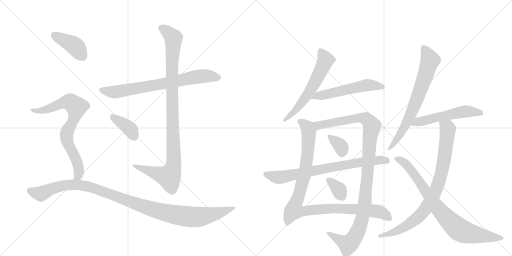
t = 0.00 s
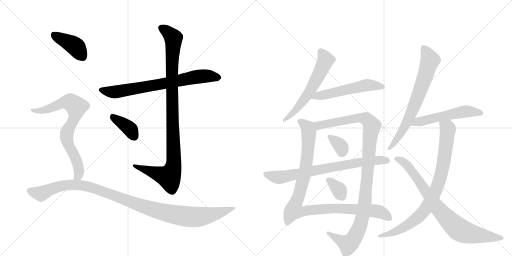
t = 2.80 s
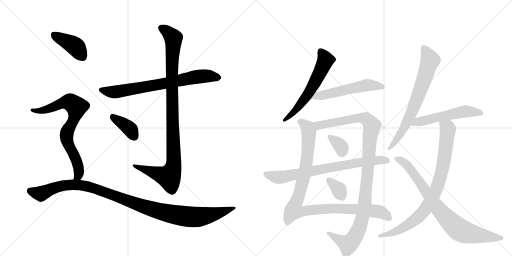
t = 5.59 s
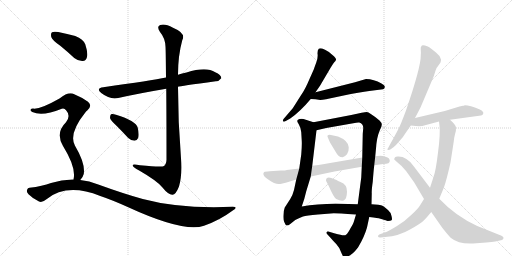
t = 8.39 s
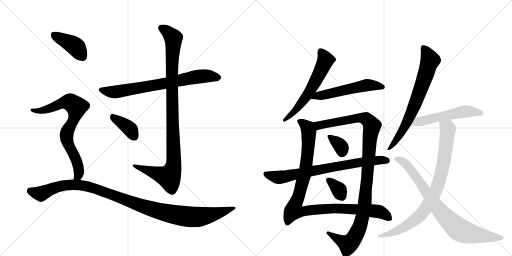
t = 11.19 s
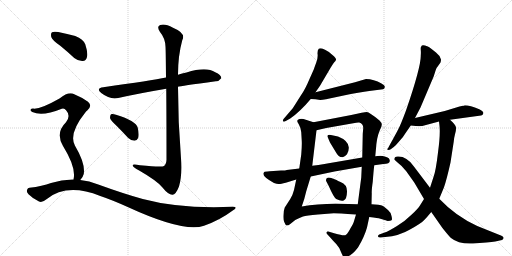
t = 13.98 s

The animated SVG that drew these frames (rendered in a browser with its animation timeline set to each time). Animation: 17 CSS @keyframes rules; one cycle of 13.98 s.

<svg version="1.1" viewBox="0 0 2048 1024" xmlns="http://www.w3.org/2000/svg">
  <g stroke="lightgray" stroke-dasharray="1,1" stroke-width="1" transform="scale(4, 4)">
    <line x1="0" y1="0" x2="256" y2="256"></line>
    <line x1="256" y1="0" x2="0" y2="256"></line>
    <line x1="128" y1="0" x2="128" y2="256"></line>
    <line x1="0" y1="128" x2="256" y2="128"></line>
    <line x1="256" y1="0" x2="512" y2="256"></line>
    <line x1="512" y1="0" x2="256" y2="256"></line>
    <line x1="384" y1="0" x2="384" y2="256"></line>
    <line x1="256" y1="128" x2="512" y2="128"></line>
  </g>
<g transform="scale(1, -1) translate(0, -850)">
   <style type="text/css">
    @keyframes keyframes0 {
      from {
       stroke: black;
       stroke-dashoffset: 730;
       stroke-width: 128;
       }
       70% {
       animation-timing-function: step-end;
       stroke: black;
       stroke-dashoffset: 0;
       stroke-width: 128;
       }
       to {
       stroke: black;
       stroke-width: 1024;
       }
       }
       #make-me-a-hanzi-animation-0 {
         animation: keyframes0 0.844076s both;
         animation-delay: 0.000000s;
         animation-timing-function: linear;
       }
    @keyframes keyframes1 {
      from {
       stroke: black;
       stroke-dashoffset: 1023;
       stroke-width: 128;
       }
       77% {
       animation-timing-function: step-end;
       stroke: black;
       stroke-dashoffset: 0;
       stroke-width: 128;
       }
       to {
       stroke: black;
       stroke-width: 1024;
       }
       }
       #make-me-a-hanzi-animation-1 {
         animation: keyframes1 1.082520s both;
         animation-delay: 0.844076s;
         animation-timing-function: linear;
       }
    @keyframes keyframes2 {
      from {
       stroke: black;
       stroke-dashoffset: 378;
       stroke-width: 128;
       }
       55% {
       animation-timing-function: step-end;
       stroke: black;
       stroke-dashoffset: 0;
       stroke-width: 128;
       }
       to {
       stroke: black;
       stroke-width: 1024;
       }
       }
       #make-me-a-hanzi-animation-2 {
         animation: keyframes2 0.557617s both;
         animation-delay: 1.926595s;
         animation-timing-function: linear;
       }
    @keyframes keyframes3 {
      from {
       stroke: black;
       stroke-dashoffset: 404;
       stroke-width: 128;
       }
       57% {
       animation-timing-function: step-end;
       stroke: black;
       stroke-dashoffset: 0;
       stroke-width: 128;
       }
       to {
       stroke: black;
       stroke-width: 1024;
       }
       }
       #make-me-a-hanzi-animation-3 {
         animation: keyframes3 0.578776s both;
         animation-delay: 2.484212s;
         animation-timing-function: linear;
       }
    @keyframes keyframes4 {
      from {
       stroke: black;
       stroke-dashoffset: 754;
       stroke-width: 128;
       }
       71% {
       animation-timing-function: step-end;
       stroke: black;
       stroke-dashoffset: 0;
       stroke-width: 128;
       }
       to {
       stroke: black;
       stroke-width: 1024;
       }
       }
       #make-me-a-hanzi-animation-4 {
         animation: keyframes4 0.863607s both;
         animation-delay: 3.062988s;
         animation-timing-function: linear;
       }
    @keyframes keyframes5 {
      from {
       stroke: black;
       stroke-dashoffset: 1088;
       stroke-width: 128;
       }
       78% {
       animation-timing-function: step-end;
       stroke: black;
       stroke-dashoffset: 0;
       stroke-width: 128;
       }
       to {
       stroke: black;
       stroke-width: 1024;
       }
       }
       #make-me-a-hanzi-animation-5 {
         animation: keyframes5 1.135417s both;
         animation-delay: 3.926595s;
         animation-timing-function: linear;
       }
    @keyframes keyframes6 {
      from {
       stroke: black;
       stroke-dashoffset: 595;
       stroke-width: 128;
       }
       66% {
       animation-timing-function: step-end;
       stroke: black;
       stroke-dashoffset: 0;
       stroke-width: 128;
       }
       to {
       stroke: black;
       stroke-width: 1024;
       }
       }
       #make-me-a-hanzi-animation-6 {
         animation: keyframes6 0.734212s both;
         animation-delay: 5.062012s;
         animation-timing-function: linear;
       }
    @keyframes keyframes7 {
      from {
       stroke: black;
       stroke-dashoffset: 544;
       stroke-width: 128;
       }
       64% {
       animation-timing-function: step-end;
       stroke: black;
       stroke-dashoffset: 0;
       stroke-width: 128;
       }
       to {
       stroke: black;
       stroke-width: 1024;
       }
       }
       #make-me-a-hanzi-animation-7 {
         animation: keyframes7 0.692708s both;
         animation-delay: 5.796224s;
         animation-timing-function: linear;
       }
    @keyframes keyframes8 {
      from {
       stroke: black;
       stroke-dashoffset: 1029;
       stroke-width: 128;
       }
       77% {
       animation-timing-function: step-end;
       stroke: black;
       stroke-dashoffset: 0;
       stroke-width: 128;
       }
       to {
       stroke: black;
       stroke-width: 1024;
       }
       }
       #make-me-a-hanzi-animation-8 {
         animation: keyframes8 1.087402s both;
         animation-delay: 6.488932s;
         animation-timing-function: linear;
       }
    @keyframes keyframes9 {
      from {
       stroke: black;
       stroke-dashoffset: 1084;
       stroke-width: 128;
       }
       78% {
       animation-timing-function: step-end;
       stroke: black;
       stroke-dashoffset: 0;
       stroke-width: 128;
       }
       to {
       stroke: black;
       stroke-width: 1024;
       }
       }
       #make-me-a-hanzi-animation-9 {
         animation: keyframes9 1.132161s both;
         animation-delay: 7.576335s;
         animation-timing-function: linear;
       }
    @keyframes keyframes10 {
      from {
       stroke: black;
       stroke-dashoffset: 339;
       stroke-width: 128;
       }
       52% {
       animation-timing-function: step-end;
       stroke: black;
       stroke-dashoffset: 0;
       stroke-width: 128;
       }
       to {
       stroke: black;
       stroke-width: 1024;
       }
       }
       #make-me-a-hanzi-animation-10 {
         animation: keyframes10 0.525879s both;
         animation-delay: 8.708496s;
         animation-timing-function: linear;
       }
    @keyframes keyframes11 {
      from {
       stroke: black;
       stroke-dashoffset: 339;
       stroke-width: 128;
       }
       52% {
       animation-timing-function: step-end;
       stroke: black;
       stroke-dashoffset: 0;
       stroke-width: 128;
       }
       to {
       stroke: black;
       stroke-width: 1024;
       }
       }
       #make-me-a-hanzi-animation-11 {
         animation: keyframes11 0.525879s both;
         animation-delay: 9.234375s;
         animation-timing-function: linear;
       }
    @keyframes keyframes12 {
      from {
       stroke: black;
       stroke-dashoffset: 749;
       stroke-width: 128;
       }
       71% {
       animation-timing-function: step-end;
       stroke: black;
       stroke-dashoffset: 0;
       stroke-width: 128;
       }
       to {
       stroke: black;
       stroke-width: 1024;
       }
       }
       #make-me-a-hanzi-animation-12 {
         animation: keyframes12 0.859538s both;
         animation-delay: 9.760254s;
         animation-timing-function: linear;
       }
    @keyframes keyframes13 {
      from {
       stroke: black;
       stroke-dashoffset: 704;
       stroke-width: 128;
       }
       70% {
       animation-timing-function: step-end;
       stroke: black;
       stroke-dashoffset: 0;
       stroke-width: 128;
       }
       to {
       stroke: black;
       stroke-width: 1024;
       }
       }
       #make-me-a-hanzi-animation-13 {
         animation: keyframes13 0.822917s both;
         animation-delay: 10.619792s;
         animation-timing-function: linear;
       }
    @keyframes keyframes14 {
      from {
       stroke: black;
       stroke-dashoffset: 539;
       stroke-width: 128;
       }
       64% {
       animation-timing-function: step-end;
       stroke: black;
       stroke-dashoffset: 0;
       stroke-width: 128;
       }
       to {
       stroke: black;
       stroke-width: 1024;
       }
       }
       #make-me-a-hanzi-animation-14 {
         animation: keyframes14 0.688639s both;
         animation-delay: 11.442708s;
         animation-timing-function: linear;
       }
    @keyframes keyframes15 {
      from {
       stroke: black;
       stroke-dashoffset: 848;
       stroke-width: 128;
       }
       73% {
       animation-timing-function: step-end;
       stroke: black;
       stroke-dashoffset: 0;
       stroke-width: 128;
       }
       to {
       stroke: black;
       stroke-width: 1024;
       }
       }
       #make-me-a-hanzi-animation-15 {
         animation: keyframes15 0.940104s both;
         animation-delay: 12.131348s;
         animation-timing-function: linear;
       }
    @keyframes keyframes16 {
      from {
       stroke: black;
       stroke-dashoffset: 812;
       stroke-width: 128;
       }
       73% {
       animation-timing-function: step-end;
       stroke: black;
       stroke-dashoffset: 0;
       stroke-width: 128;
       }
       to {
       stroke: black;
       stroke-width: 1024;
       }
       }
       #make-me-a-hanzi-animation-16 {
         animation: keyframes16 0.910807s both;
         animation-delay: 13.071452s;
         animation-timing-function: linear;
       }
</style>
<path d="M 712 503 Q 719 506 863 525 Q 875 524 885 537 Q 886 550 861 561 Q 825 585 746 560 Q 728 557 712 551 L 664 540 Q 607 528 413 501 Q 382 497 405 478 Q 441 450 473 458 Q 558 477 665 495 L 712 503 Z" fill="lightgray"></path> 
<path d="M 665 495 Q 666 389 666 211 Q 665 193 656 186 Q 649 180 560 189 Q 527 196 531 187 Q 534 180 555 169 Q 628 127 649 101 Q 674 70 690 71 Q 703 71 716 104 Q 729 147 724 217 Q 712 361 712 503 L 712 551 Q 712 627 729 689 Q 745 717 692 739 Q 659 757 641 750 Q 625 744 640 722 Q 661 697 662 663 Q 663 650 664 540 L 665 495 Z" fill="lightgray"></path> 
<path d="M 466 347 Q 488 325 512 299 Q 524 287 538 287 Q 548 287 553 299 Q 557 312 551 339 Q 544 367 464 391 Q 451 395 444 393 Q 440 389 440 378 Q 443 368 466 347 Z" fill="lightgray"></path> 
<path d="M 241 667 Q 268 645 297 618 Q 313 605 331 606 Q 344 607 348 622 Q 352 640 341 673 Q 334 692 301 706 Q 270 715 233 722 Q 215 725 208 721 Q 202 717 205 702 Q 209 689 241 667 Z" fill="lightgray"></path> 
<path d="M 321 130 Q 331 139 335 154 Q 342 196 300 267 Q 273 315 342 401 Q 345 405 349 408 Q 371 427 352 443 Q 331 459 297 473 Q 275 486 238 456 Q 159 411 132 416 Q 125 416 122 411 Q 121 407 129 402 Q 169 383 247 415 Q 257 419 265 408 Q 284 387 264 361 Q 221 319 252 266 Q 306 179 294 132 C 290 102 303 106 321 130 Z" fill="lightgray"></path> 
<path d="M 294 132 Q 249 133 204 118 Q 170 105 118 99 Q 111 99 108 90 Q 105 83 114 73 Q 132 55 156 44 Q 168 38 186 53 Q 267 119 401 66 Q 449 50 513 21 Q 735 -81 816 -53 Q 879 -31 931 8 Q 955 23 931 23 Q 720 14 571 54 Q 492 76 393 112 Q 357 127 321 130 L 294 132 Z" fill="lightgray"></path> 
<path d="M 1262 481 L 1280 507 L 1323 580 Q 1332 595 1337 601 Q 1343 606 1344 611 Q 1346 616 1331 629 Q 1321 641 1300 651 Q 1280 660 1275 655 Q 1270 650 1270 637 Q 1273 620 1265 600 L 1257 578 Q 1257 576 1238 534 Q 1220 491 1204 469 L 1171 417 L 1135 375 Q 1130 369 1132 365 Q 1135 361 1143 366 L 1161 376 Q 1201 404 1243 454 L 1262 481 Z" fill="lightgray"></path> 
<path d="M 1420 521 L 1262 481 C 1233 474 1213 456 1243 454 L 1262 453 L 1281 450 Q 1289 450 1304 453 L 1370 467 Q 1441 482 1477 486 L 1532 493 Q 1537 494 1539 501 Q 1542 508 1526 516 Q 1495 534 1464 534 L 1420 521 Z" fill="lightgray"></path> 
<path d="M 1205 321 L 1207 286 Q 1208 268 1205 232 L 1197 176 L 1185 132 L 1176 90 Q 1171 70 1161 54 L 1139 20 Q 1135 10 1134 -8 Q 1132 -26 1137 -38 Q 1142 -51 1147 -52 Q 1154 -52 1161 -46 L 1181 -30 Q 1199 -20 1212 -16 Q 1225 -12 1272 -8 L 1335 -3 Q 1351 -3 1424 -8 L 1477 -18 L 1494 -20 Q 1503 -20 1525 -26 Q 1547 -32 1551 -34 Q 1563 -34 1566 -31 Q 1570 -29 1566 -14 Q 1563 1 1552 10 Q 1538 22 1532 26 Q 1526 29 1513 31 L 1486 33 L 1431 33 L 1394 34 Q 1288 39 1207 24 L 1217 54 L 1225 85 L 1243 144 L 1249 187 L 1266 329 C 1269 356 1269 356 1254 361 L 1214 374 Q 1207 376 1198 374 Q 1190 371 1189 367 Q 1188 363 1195 353 Q 1202 342 1205 321 Z" fill="lightgray"></path> 
<path d="M 1424 -8 L 1415 -38 Q 1414 -43 1402 -63 Q 1391 -84 1384 -89 Q 1378 -95 1340 -84 L 1313 -76 Q 1308 -74 1306 -80 Q 1306 -84 1309 -87 L 1321 -100 Q 1332 -113 1345 -126 Q 1358 -140 1364 -158 Q 1371 -176 1376 -178 Q 1380 -182 1395 -174 Q 1411 -167 1432 -140 Q 1457 -99 1468 -60 L 1477 -18 L 1486 33 L 1487 76 Q 1486 88 1491 123 Q 1494 165 1497 189 L 1501 225 L 1505 267 Q 1505 273 1509 296 Q 1514 318 1520 331 Q 1527 344 1527 351 Q 1528 358 1518 368 Q 1477 402 1467 402 Q 1457 402 1405 390 L 1254 361 C 1225 355 1237 322 1266 329 L 1305 338 L 1413 357 Q 1430 361 1437 360 Q 1453 356 1453 338 L 1451 315 L 1449 220 L 1447 183 L 1445 140 L 1431 33 L 1424 -8 Z" fill="lightgray"></path> 
<path d="M 1352 304 L 1319 311 Q 1306 311 1311 301 L 1320 280 L 1346 237 Q 1350 231 1355 226 Q 1360 221 1371 221 Q 1379 223 1388 233 Q 1396 246 1395 261 Q 1393 288 1352 304 Z" fill="lightgray"></path> 
<path d="M 1304 127 L 1315 106 Q 1335 60 1345 54 Q 1366 43 1376 49 Q 1387 54 1388 83 Q 1389 112 1362 122 Q 1351 127 1346 130 L 1325 138 Q 1304 144 1304 127 Z" fill="lightgray"></path> 
<path d="M 1197 176 L 1147 170 Q 1143 168 1124 168 L 1079 165 Q 1059 164 1057 162 Q 1041 147 1096 118 Q 1110 113 1116 114 Q 1123 114 1143 119 L 1185 132 L 1243 144 L 1338 164 L 1447 183 L 1497 189 L 1533 194 Q 1561 194 1559 208 Q 1558 214 1555 217 Q 1553 219 1539 224 Q 1525 229 1501 225 L 1449 220 L 1309 196 Q 1305 194 1249 187 L 1197 176 Z" fill="lightgray"></path> 
<path d="M 1660 378 L 1682 420 L 1735 545 L 1742 567 Q 1745 579 1755 590 L 1762 600 Q 1764 606 1764 612 Q 1759 629 1744 640 L 1725 655 Q 1721 659 1717 661 Q 1714 663 1700 668 Q 1687 672 1685 664 Q 1682 662 1683 651 Q 1684 640 1683 628 Q 1684 583 1624 408 Q 1602 349 1593 333 Q 1585 317 1561 274 L 1552 257 Q 1546 252 1551 251 Q 1556 249 1563 253 L 1575 262 Q 1580 265 1597 285 Q 1614 304 1619 313 L 1643 348 L 1660 378 Z" fill="lightgray"></path> 
<path d="M 1800 371 L 1924 388 Q 1931 388 1933 396 Q 1936 404 1917 413 Q 1880 429 1859 429 Q 1856 427 1852 427 L 1838 424 L 1779 406 L 1660 378 C 1631 371 1613 351 1643 348 L 1663 346 Q 1676 345 1689 346 L 1756 364 L 1800 371 Z" fill="lightgray"></path> 
<path d="M 1757 55 L 1776 101 Q 1787 133 1802 200 L 1815 284 Q 1816 298 1820 313 Q 1825 328 1824 340 Q 1823 351 1800 371 C 1778 392 1753 394 1756 364 L 1758 347 Q 1762 315 1752 240 Q 1743 164 1734 142 L 1720 99 L 1696 54 L 1681 30 Q 1673 16 1647 -8 Q 1622 -33 1588 -54 Q 1554 -75 1539 -80 L 1517 -88 Q 1511 -91 1512 -96 Q 1514 -101 1523 -100 L 1541 -98 Q 1596 -94 1640 -68 Q 1685 -43 1696 -31 Q 1708 -19 1725 2 L 1757 55 Z" fill="lightgray"></path> 
<path d="M 2006 -93 L 1909 -54 Q 1822 -14 1757 55 L 1720 99 L 1654 186 Q 1627 224 1594 224 Q 1577 226 1577 212 L 1589 201 Q 1609 186 1625 165 L 1657 120 L 1696 54 L 1725 2 L 1769 -61 Q 1795 -94 1804 -102 Q 1834 -127 1892 -124 L 1945 -120 Q 1969 -118 1981 -116 L 2008 -110 Q 2013 -108 2014 -103 Q 2016 -98 2006 -93 Z" fill="lightgray"></path> 
      <clipPath id="make-me-a-hanzi-clip-0">
      <path d="M 712 503 Q 719 506 863 525 Q 875 524 885 537 Q 886 550 861 561 Q 825 585 746 560 Q 728 557 712 551 L 664 540 Q 607 528 413 501 Q 382 497 405 478 Q 441 450 473 458 Q 558 477 665 495 L 712 503 Z" fill="lightgray"></path>
      </clipPath>
      <path clip-path="url(#make-me-a-hanzi-clip-0)" d="M 407 490 L 463 482 L 808 546 L 874 539 " fill="none" id="make-me-a-hanzi-animation-0" stroke-dasharray="602 1204" stroke-linecap="round"></path>

      <clipPath id="make-me-a-hanzi-clip-1">
      <path d="M 665 495 Q 666 389 666 211 Q 665 193 656 186 Q 649 180 560 189 Q 527 196 531 187 Q 534 180 555 169 Q 628 127 649 101 Q 674 70 690 71 Q 703 71 716 104 Q 729 147 724 217 Q 712 361 712 503 L 712 551 Q 712 627 729 689 Q 745 717 692 739 Q 659 757 641 750 Q 625 744 640 722 Q 661 697 662 663 Q 663 650 664 540 L 665 495 Z" fill="lightgray"></path>
      </clipPath>
      <path clip-path="url(#make-me-a-hanzi-clip-1)" d="M 648 736 L 689 705 L 694 691 L 686 553 L 696 207 L 692 176 L 676 143 L 551 181 L 548 187 L 537 186 " fill="none" id="make-me-a-hanzi-animation-1" stroke-dasharray="895 1790" stroke-linecap="round"></path>

      <clipPath id="make-me-a-hanzi-clip-2">
      <path d="M 466 347 Q 488 325 512 299 Q 524 287 538 287 Q 548 287 553 299 Q 557 312 551 339 Q 544 367 464 391 Q 451 395 444 393 Q 440 389 440 378 Q 443 368 466 347 Z" fill="lightgray"></path>
      </clipPath>
      <path clip-path="url(#make-me-a-hanzi-clip-2)" d="M 449 384 L 511 342 L 537 303 " fill="none" id="make-me-a-hanzi-animation-2" stroke-dasharray="250 500" stroke-linecap="round"></path>

      <clipPath id="make-me-a-hanzi-clip-3">
      <path d="M 241 667 Q 268 645 297 618 Q 313 605 331 606 Q 344 607 348 622 Q 352 640 341 673 Q 334 692 301 706 Q 270 715 233 722 Q 215 725 208 721 Q 202 717 205 702 Q 209 689 241 667 Z" fill="lightgray"></path>
      </clipPath>
      <path clip-path="url(#make-me-a-hanzi-clip-3)" d="M 215 713 L 301 665 L 330 625 " fill="none" id="make-me-a-hanzi-animation-3" stroke-dasharray="276 552" stroke-linecap="round"></path>

      <clipPath id="make-me-a-hanzi-clip-4">
      <path d="M 321 130 Q 331 139 335 154 Q 342 196 300 267 Q 273 315 342 401 Q 345 405 349 408 Q 371 427 352 443 Q 331 459 297 473 Q 275 486 238 456 Q 159 411 132 416 Q 125 416 122 411 Q 121 407 129 402 Q 169 383 247 415 Q 257 419 265 408 Q 284 387 264 361 Q 221 319 252 266 Q 306 179 294 132 C 290 102 303 106 321 130 Z" fill="lightgray"></path>
      </clipPath>
      <path clip-path="url(#make-me-a-hanzi-clip-4)" d="M 129 409 L 159 406 L 185 412 L 261 442 L 277 442 L 302 426 L 306 414 L 299 385 L 266 308 L 275 267 L 308 204 L 316 170 L 316 154 L 301 136 " fill="none" id="make-me-a-hanzi-animation-4" stroke-dasharray="626 1252" stroke-linecap="round"></path>

      <clipPath id="make-me-a-hanzi-clip-5">
      <path d="M 294 132 Q 249 133 204 118 Q 170 105 118 99 Q 111 99 108 90 Q 105 83 114 73 Q 132 55 156 44 Q 168 38 186 53 Q 267 119 401 66 Q 449 50 513 21 Q 735 -81 816 -53 Q 879 -31 931 8 Q 955 23 931 23 Q 720 14 571 54 Q 492 76 393 112 Q 357 127 321 130 L 294 132 Z" fill="lightgray"></path>
      </clipPath>
      <path clip-path="url(#make-me-a-hanzi-clip-5)" d="M 121 86 L 164 75 L 245 107 L 299 111 L 352 104 L 577 22 L 670 -3 L 753 -17 L 837 -11 L 922 16 " fill="none" id="make-me-a-hanzi-animation-5" stroke-dasharray="960 1920" stroke-linecap="round"></path>

      <clipPath id="make-me-a-hanzi-clip-6">
      <path d="M 1262 481 L 1280 507 L 1323 580 Q 1332 595 1337 601 Q 1343 606 1344 611 Q 1346 616 1331 629 Q 1321 641 1300 651 Q 1280 660 1275 655 Q 1270 650 1270 637 Q 1273 620 1265 600 L 1257 578 Q 1257 576 1238 534 Q 1220 491 1204 469 L 1171 417 L 1135 375 Q 1130 369 1132 365 Q 1135 361 1143 366 L 1161 376 Q 1201 404 1243 454 L 1262 481 Z" fill="lightgray"></path>
      </clipPath>
      <path clip-path="url(#make-me-a-hanzi-clip-6)" d="M 1281 647 L 1303 610 L 1282 563 L 1214 448 L 1169 396 L 1137 369 " fill="none" id="make-me-a-hanzi-animation-6" stroke-dasharray="467 934" stroke-linecap="round"></path>

      <clipPath id="make-me-a-hanzi-clip-7">
      <path d="M 1420 521 L 1262 481 C 1233 474 1213 456 1243 454 L 1262 453 L 1281 450 Q 1289 450 1304 453 L 1370 467 Q 1441 482 1477 486 L 1532 493 Q 1537 494 1539 501 Q 1542 508 1526 516 Q 1495 534 1464 534 L 1420 521 Z" fill="lightgray"></path>
      </clipPath>
      <path clip-path="url(#make-me-a-hanzi-clip-7)" d="M 1248 457 L 1273 468 L 1463 509 L 1529 502 " fill="none" id="make-me-a-hanzi-animation-7" stroke-dasharray="416 832" stroke-linecap="round"></path>

      <clipPath id="make-me-a-hanzi-clip-8">
      <path d="M 1205 321 L 1207 286 Q 1208 268 1205 232 L 1197 176 L 1185 132 L 1176 90 Q 1171 70 1161 54 L 1139 20 Q 1135 10 1134 -8 Q 1132 -26 1137 -38 Q 1142 -51 1147 -52 Q 1154 -52 1161 -46 L 1181 -30 Q 1199 -20 1212 -16 Q 1225 -12 1272 -8 L 1335 -3 Q 1351 -3 1424 -8 L 1477 -18 L 1494 -20 Q 1503 -20 1525 -26 Q 1547 -32 1551 -34 Q 1563 -34 1566 -31 Q 1570 -29 1566 -14 Q 1563 1 1552 10 Q 1538 22 1532 26 Q 1526 29 1513 31 L 1486 33 L 1431 33 L 1394 34 Q 1288 39 1207 24 L 1217 54 L 1225 85 L 1243 144 L 1249 187 L 1266 329 C 1269 356 1269 356 1254 361 L 1214 374 Q 1207 376 1198 374 Q 1190 371 1189 367 Q 1188 363 1195 353 Q 1202 342 1205 321 Z" fill="lightgray"></path>
      </clipPath>
      <path clip-path="url(#make-me-a-hanzi-clip-8)" d="M 1199 363 L 1232 337 L 1232 245 L 1219 155 L 1174 8 L 1200 3 L 1334 17 L 1452 11 L 1514 4 L 1548 -13 L 1557 -25 " fill="none" id="make-me-a-hanzi-animation-8" stroke-dasharray="901 1802" stroke-linecap="round"></path>

      <clipPath id="make-me-a-hanzi-clip-9">
      <path d="M 1424 -8 L 1415 -38 Q 1414 -43 1402 -63 Q 1391 -84 1384 -89 Q 1378 -95 1340 -84 L 1313 -76 Q 1308 -74 1306 -80 Q 1306 -84 1309 -87 L 1321 -100 Q 1332 -113 1345 -126 Q 1358 -140 1364 -158 Q 1371 -176 1376 -178 Q 1380 -182 1395 -174 Q 1411 -167 1432 -140 Q 1457 -99 1468 -60 L 1477 -18 L 1486 33 L 1487 76 Q 1486 88 1491 123 Q 1494 165 1497 189 L 1501 225 L 1505 267 Q 1505 273 1509 296 Q 1514 318 1520 331 Q 1527 344 1527 351 Q 1528 358 1518 368 Q 1477 402 1467 402 Q 1457 402 1405 390 L 1254 361 C 1225 355 1237 322 1266 329 L 1305 338 L 1413 357 Q 1430 361 1437 360 Q 1453 356 1453 338 L 1451 315 L 1449 220 L 1447 183 L 1445 140 L 1431 33 L 1424 -8 Z" fill="lightgray"></path>
      </clipPath>
      <path clip-path="url(#make-me-a-hanzi-clip-9)" d="M 1262 358 L 1282 349 L 1441 380 L 1466 374 L 1488 348 L 1480 306 L 1459 31 L 1439 -58 L 1413 -107 L 1390 -126 L 1312 -82 " fill="none" id="make-me-a-hanzi-animation-9" stroke-dasharray="956 1912" stroke-linecap="round"></path>

      <clipPath id="make-me-a-hanzi-clip-10">
      <path d="M 1352 304 L 1319 311 Q 1306 311 1311 301 L 1320 280 L 1346 237 Q 1350 231 1355 226 Q 1360 221 1371 221 Q 1379 223 1388 233 Q 1396 246 1395 261 Q 1393 288 1352 304 Z" fill="lightgray"></path>
      </clipPath>
      <path clip-path="url(#make-me-a-hanzi-clip-10)" d="M 1322 300 L 1366 260 L 1368 237 " fill="none" id="make-me-a-hanzi-animation-10" stroke-dasharray="211 422" stroke-linecap="round"></path>

      <clipPath id="make-me-a-hanzi-clip-11">
      <path d="M 1304 127 L 1315 106 Q 1335 60 1345 54 Q 1366 43 1376 49 Q 1387 54 1388 83 Q 1389 112 1362 122 Q 1351 127 1346 130 L 1325 138 Q 1304 144 1304 127 Z" fill="lightgray"></path>
      </clipPath>
      <path clip-path="url(#make-me-a-hanzi-clip-11)" d="M 1317 128 L 1355 92 L 1367 64 " fill="none" id="make-me-a-hanzi-animation-11" stroke-dasharray="211 422" stroke-linecap="round"></path>

      <clipPath id="make-me-a-hanzi-clip-12">
      <path d="M 1197 176 L 1147 170 Q 1143 168 1124 168 L 1079 165 Q 1059 164 1057 162 Q 1041 147 1096 118 Q 1110 113 1116 114 Q 1123 114 1143 119 L 1185 132 L 1243 144 L 1338 164 L 1447 183 L 1497 189 L 1533 194 Q 1561 194 1559 208 Q 1558 214 1555 217 Q 1553 219 1539 224 Q 1525 229 1501 225 L 1449 220 L 1309 196 Q 1305 194 1249 187 L 1197 176 Z" fill="lightgray"></path>
      </clipPath>
      <path clip-path="url(#make-me-a-hanzi-clip-12)" d="M 1062 155 L 1095 142 L 1129 142 L 1444 202 L 1547 208 " fill="none" id="make-me-a-hanzi-animation-12" stroke-dasharray="621 1242" stroke-linecap="round"></path>

      <clipPath id="make-me-a-hanzi-clip-13">
      <path d="M 1660 378 L 1682 420 L 1735 545 L 1742 567 Q 1745 579 1755 590 L 1762 600 Q 1764 606 1764 612 Q 1759 629 1744 640 L 1725 655 Q 1721 659 1717 661 Q 1714 663 1700 668 Q 1687 672 1685 664 Q 1682 662 1683 651 Q 1684 640 1683 628 Q 1684 583 1624 408 Q 1602 349 1593 333 Q 1585 317 1561 274 L 1552 257 Q 1546 252 1551 251 Q 1556 249 1563 253 L 1575 262 Q 1580 265 1597 285 Q 1614 304 1619 313 L 1643 348 L 1660 378 Z" fill="lightgray"></path>
      </clipPath>
      <path clip-path="url(#make-me-a-hanzi-clip-13)" d="M 1695 656 L 1721 609 L 1698 536 L 1629 363 L 1583 284 L 1557 253 " fill="none" id="make-me-a-hanzi-animation-13" stroke-dasharray="576 1152" stroke-linecap="round"></path>

      <clipPath id="make-me-a-hanzi-clip-14">
      <path d="M 1800 371 L 1924 388 Q 1931 388 1933 396 Q 1936 404 1917 413 Q 1880 429 1859 429 Q 1856 427 1852 427 L 1838 424 L 1779 406 L 1660 378 C 1631 371 1613 351 1643 348 L 1663 346 Q 1676 345 1689 346 L 1756 364 L 1800 371 Z" fill="lightgray"></path>
      </clipPath>
      <path clip-path="url(#make-me-a-hanzi-clip-14)" d="M 1648 352 L 1686 366 L 1850 402 L 1872 405 L 1924 398 " fill="none" id="make-me-a-hanzi-animation-14" stroke-dasharray="411 822" stroke-linecap="round"></path>

      <clipPath id="make-me-a-hanzi-clip-15">
      <path d="M 1757 55 L 1776 101 Q 1787 133 1802 200 L 1815 284 Q 1816 298 1820 313 Q 1825 328 1824 340 Q 1823 351 1800 371 C 1778 392 1753 394 1756 364 L 1758 347 Q 1762 315 1752 240 Q 1743 164 1734 142 L 1720 99 L 1696 54 L 1681 30 Q 1673 16 1647 -8 Q 1622 -33 1588 -54 Q 1554 -75 1539 -80 L 1517 -88 Q 1511 -91 1512 -96 Q 1514 -101 1523 -100 L 1541 -98 Q 1596 -94 1640 -68 Q 1685 -43 1696 -31 Q 1708 -19 1725 2 L 1757 55 Z" fill="lightgray"></path>
      </clipPath>
      <path clip-path="url(#make-me-a-hanzi-clip-15)" d="M 1764 361 L 1790 338 L 1786 281 L 1760 135 L 1731 62 L 1691 0 L 1638 -46 L 1601 -68 L 1519 -95 " fill="none" id="make-me-a-hanzi-animation-15" stroke-dasharray="720 1440" stroke-linecap="round"></path>

      <clipPath id="make-me-a-hanzi-clip-16">
      <path d="M 2006 -93 L 1909 -54 Q 1822 -14 1757 55 L 1720 99 L 1654 186 Q 1627 224 1594 224 Q 1577 226 1577 212 L 1589 201 Q 1609 186 1625 165 L 1657 120 L 1696 54 L 1725 2 L 1769 -61 Q 1795 -94 1804 -102 Q 1834 -127 1892 -124 L 1945 -120 Q 1969 -118 1981 -116 L 2008 -110 Q 2013 -108 2014 -103 Q 2016 -98 2006 -93 Z" fill="lightgray"></path>
      </clipPath>
      <path clip-path="url(#make-me-a-hanzi-clip-16)" d="M 1585 215 L 1608 206 L 1635 182 L 1747 23 L 1828 -62 L 1857 -78 L 1896 -88 L 2005 -102 " fill="none" id="make-me-a-hanzi-animation-16" stroke-dasharray="684 1368" stroke-linecap="round"></path>

</g>
</svg>
